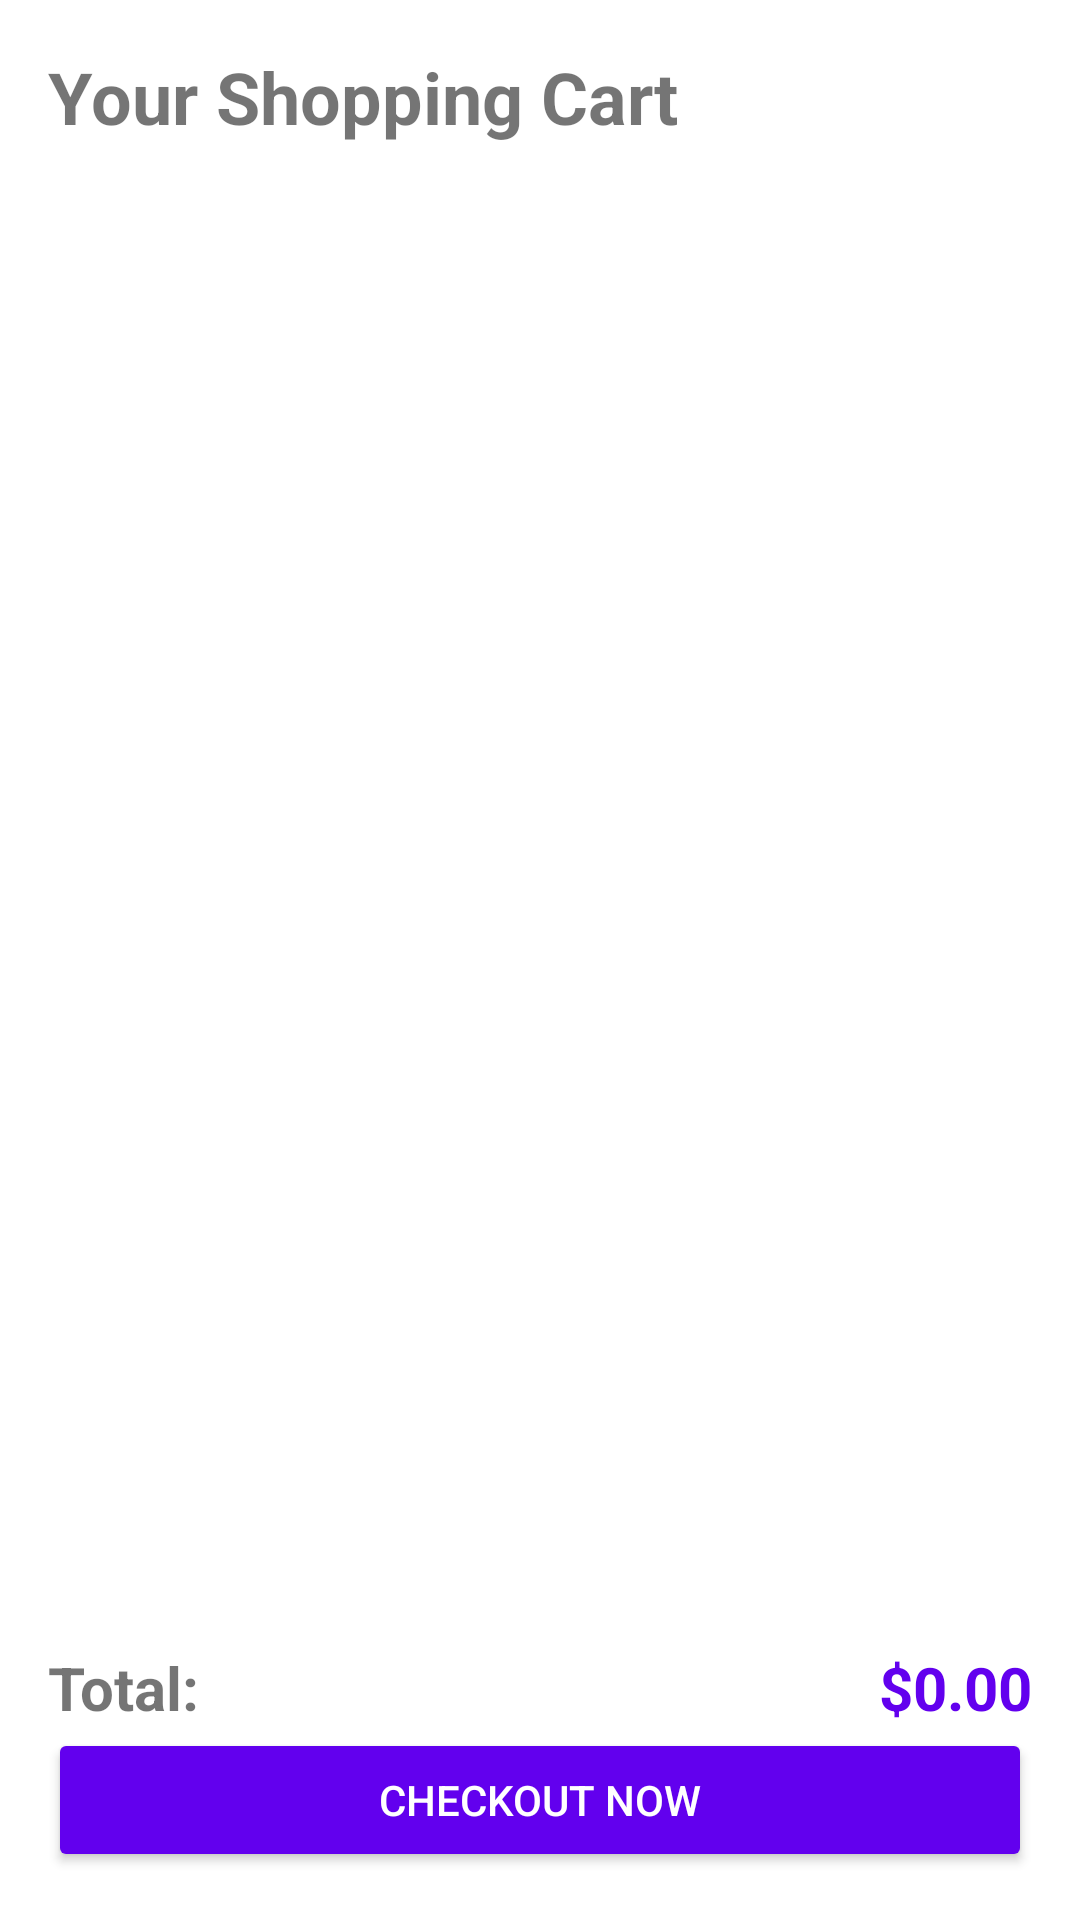

Android layout source for this screen:
<!-- AndroidManifest.xml: application theme Theme.OnlineBookStore -->
<!-- res/layout/activity_cart.xml -->
<?xml version="1.0" encoding="utf-8"?>
<androidx.constraintlayout.widget.ConstraintLayout xmlns:android="http://schemas.android.com/apk/res/android"
    xmlns:app="http://schemas.android.com/apk/res-auto"
    android:layout_width="match_parent"
    android:layout_height="match_parent"
    android:padding="16dp"
    android:layout_marginTop="30dp">

    <TextView
        android:id="@+id/cartTitle"
        android:layout_width="wrap_content"
        android:layout_height="wrap_content"
        android:text="Your Shopping Cart"
        android:textSize="24sp"
        android:textStyle="bold"
        app:layout_constraintStart_toStartOf="parent"
        app:layout_constraintTop_toTopOf="parent" />

    <androidx.recyclerview.widget.RecyclerView
        android:id="@+id/cartRecyclerView"
        android:layout_width="0dp"
        android:layout_height="0dp"
        android:layout_marginTop="16dp"
        android:layout_marginBottom="16dp"
        app:layout_constraintBottom_toTopOf="@+id/totalContainer"
        app:layout_constraintEnd_toEndOf="parent"
        app:layout_constraintStart_toStartOf="parent"
        app:layout_constraintTop_toBottomOf="@+id/cartTitle" />

    <LinearLayout
        android:id="@+id/totalContainer"
        android:layout_width="match_parent"
        android:layout_height="wrap_content"
        android:orientation="horizontal"
        app:layout_constraintBottom_toTopOf="@+id/checkoutButton">

        <TextView
            android:layout_width="0dp"
            android:layout_height="wrap_content"
            android:layout_weight="1"
            android:text="Total:"
            android:textSize="20sp"
            android:textStyle="bold" />

        <TextView
            android:id="@+id/cartTotalPrice"
            android:layout_width="wrap_content"
            android:layout_height="wrap_content"
            android:text="$0.00"
            android:textColor="?attr/colorPrimary"
            android:textSize="20sp"
            android:textStyle="bold" />
    </LinearLayout>

    <Button
        android:id="@+id/checkoutButton"
        android:layout_width="match_parent"
        android:layout_height="wrap_content"
        android:layout_marginTop="16dp"
        android:backgroundTint="?attr/colorPrimary"
        android:text="Checkout Now"
        android:textColor="@android:color/white"
        app:layout_constraintBottom_toBottomOf="parent" />

</androidx.constraintlayout.widget.ConstraintLayout>
<!-- resources referenced by this layout -->
<resources>
  <style name="Theme.OnlineBookStore" parent="Theme.MaterialComponents.DayNight.DarkActionBar">
          
          <item name="colorPrimary">@color/purple_500</item>
          <item name="colorPrimaryVariant">@color/purple_700</item>
          <item name="colorOnPrimary">@color/white</item>
          
          <item name="colorSecondary">@color/teal_200</item>
          <item name="colorSecondaryVariant">@color/teal_700</item>
          <item name="colorOnSecondary">@color/black</item>
          
          <item name="android:statusBarColor">?attr/colorPrimaryVariant</item>
          
      </style>
  <!-- not gathered from this repository: default colours our renderer supplied (Android Studio template values) -->
  <color name="purple_500">#FF6200EE</color>
  <color name="purple_700">#FF3700B3</color>
  <color name="teal_200">#FF03DAC5</color>
  <color name="teal_700">#FF018786</color>
  <color name="black">#FF000000</color>
  <color name="white">#FFFFFFFF</color>
</resources>
